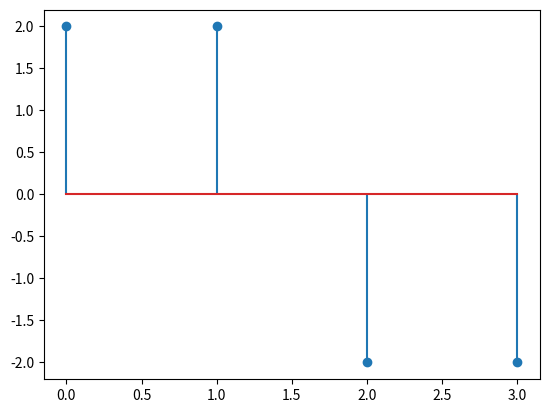

Reproduce this figure in Python.
import numpy as np
import matplotlib.pyplot as plt


def circular_convolution(x, h):
    N = len(x)
    z = []
    for n in range(N):
        sum = 0
        for k in range(N):
            sum += x[k] * h[(n - k) % N]
        z = np.append(z, sum)
    return z


if __name__ == "__main__":
    x = np.array([4, 3, 2, 1])
    y = np.array([1, 0, -1, 0])
    z = circular_convolution(x, y)

    plt.stem(z)
    plt.show()
